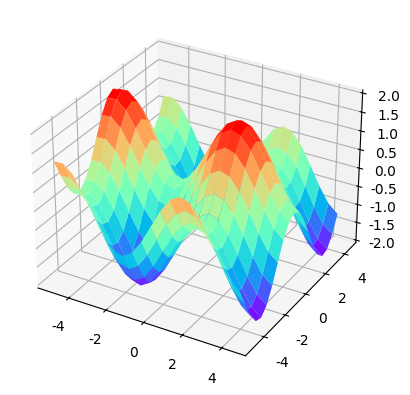

Python code for this plot:
import matplotlib as mpl
from mpl_toolkits.mplot3d import Axes3D
import numpy as np
import matplotlib.pyplot as plt

fig = plt.figure()
ax3 = plt.axes(projection='3d')

plt.rcParams['font.sans-serif'] = ['FangSong']  # 用来正常显示中文标签
plt.rcParams['axes.unicode_minus'] = False  # 用来正常显示负号

# 定义三维数据
xx = np.arange(-5, 5, 0.5)
yy = np.arange(-5, 5, 0.5)
X, Y = np.meshgrid(xx, yy)
Z = np.sin(X)+np.cos(Y)

# 作图
ax3.plot_surface(X, Y, Z, cmap='rainbow')
# 改变cmap参数可以控制三维曲面的颜色组合, 一般我们见到的三维曲面就是 rainbow 的

plt.show()
